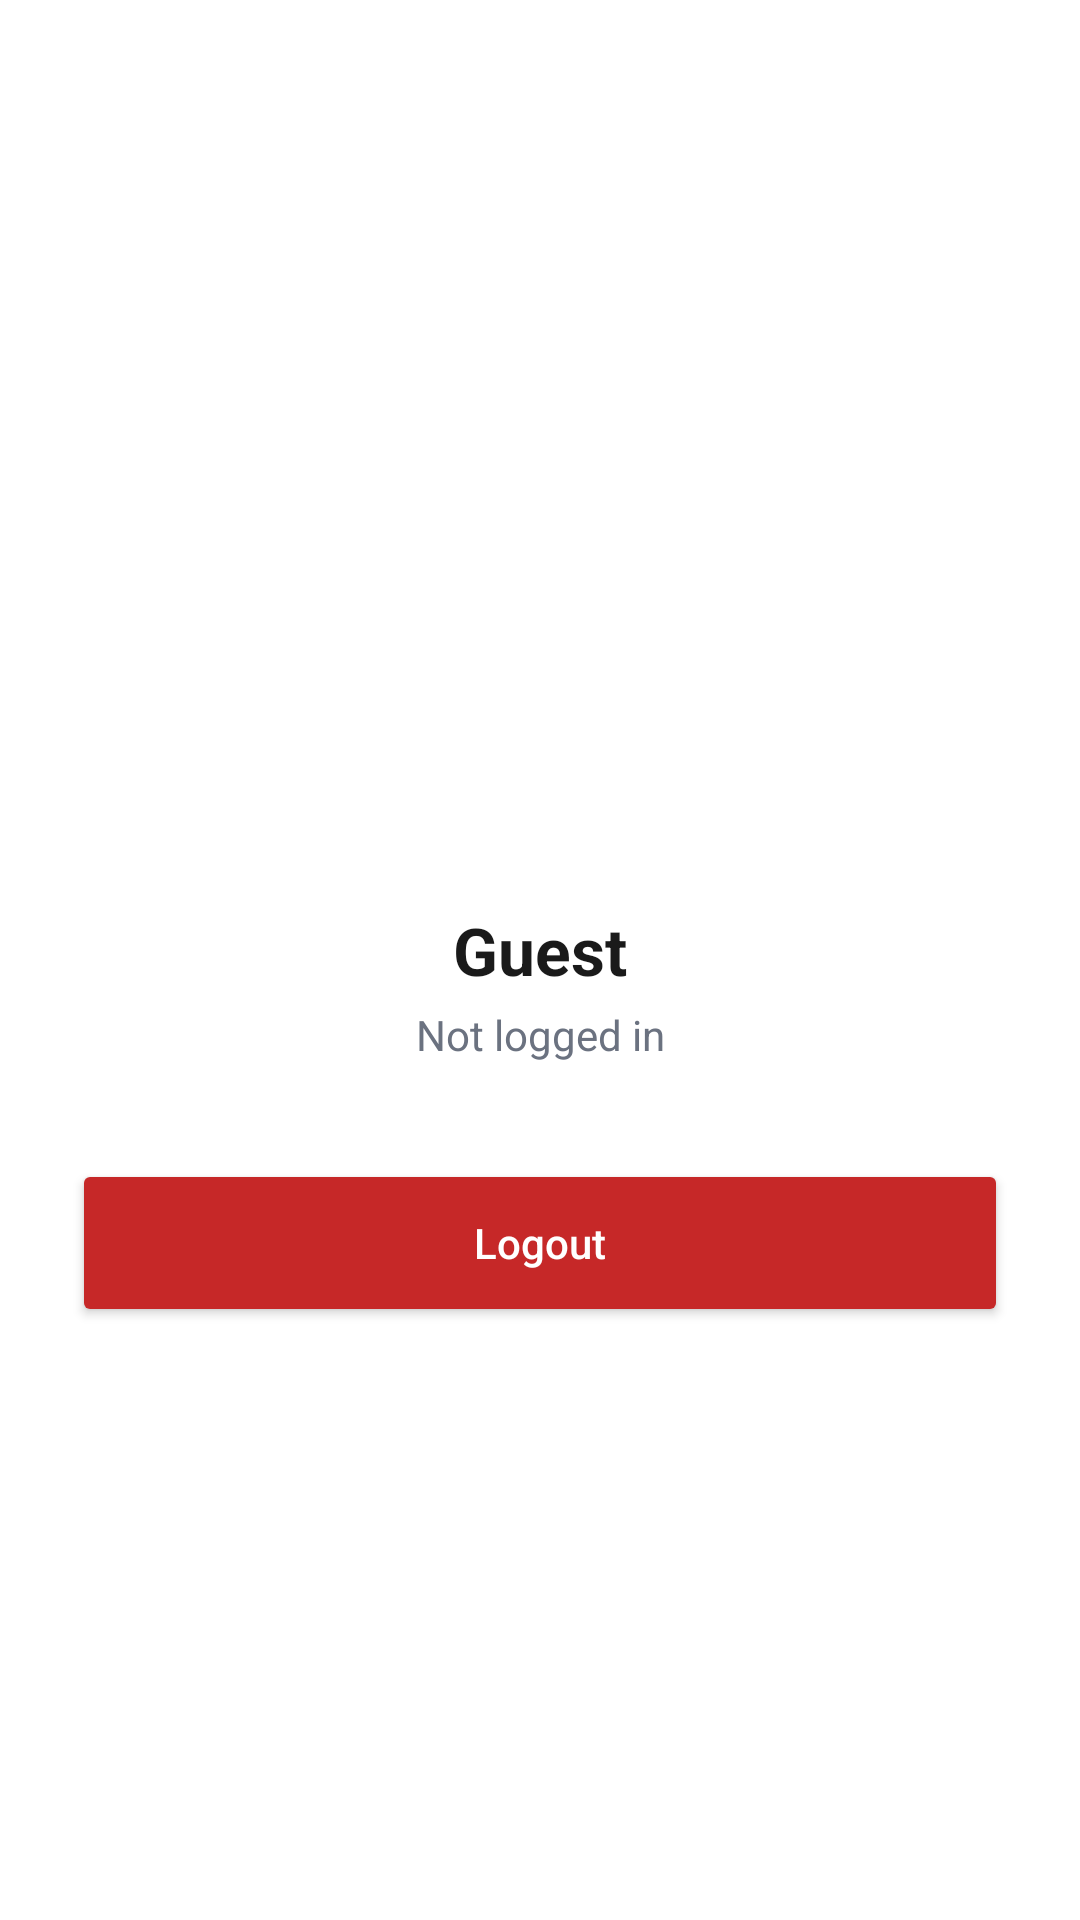

Write the Android layout XML for this screen, with the resource values it uses.
<!-- AndroidManifest.xml: application theme Theme.YatraVerse -->
<!-- res/layout/fragment_profile.xml -->
<?xml version="1.0" encoding="utf-8"?>
<androidx.constraintlayout.widget.ConstraintLayout xmlns:android="http://schemas.android.com/apk/res/android"
    xmlns:app="http://schemas.android.com/apk/res-auto"
    android:layout_width="match_parent"
    android:layout_height="match_parent"
    android:background="#FFFFFF"
    android:padding="24dp">

    <TextView
        android:id="@+id/tvInitials"
        android:layout_width="88dp"
        android:layout_height="88dp"
        android:gravity="center"
        android:text="YV"
        android:textColor="#FFFFFF"
        android:textSize="28sp"
        android:textStyle="bold"
        app:layout_constraintBottom_toTopOf="@id/tvFullName"
        app:layout_constraintEnd_toEndOf="parent"
        app:layout_constraintStart_toStartOf="parent"
        app:layout_constraintTop_toTopOf="parent"
        app:layout_constraintVertical_chainStyle="packed" />

    <TextView
        android:id="@+id/tvFullName"
        android:layout_width="wrap_content"
        android:layout_height="wrap_content"
        android:layout_marginTop="16dp"
        android:text="Guest"
        android:textColor="#1A1A1A"
        android:textSize="22sp"
        android:textStyle="bold"
        app:layout_constraintBottom_toTopOf="@id/tvEmail"
        app:layout_constraintEnd_toEndOf="parent"
        app:layout_constraintStart_toStartOf="parent"
        app:layout_constraintTop_toBottomOf="@id/tvInitials" />

    <TextView
        android:id="@+id/tvEmail"
        android:layout_width="wrap_content"
        android:layout_height="wrap_content"
        android:layout_marginTop="4dp"
        android:text="Not logged in"
        android:textColor="#6B7280"
        android:textSize="14sp"
        app:layout_constraintBottom_toTopOf="@id/btnLogout"
        app:layout_constraintEnd_toEndOf="parent"
        app:layout_constraintStart_toStartOf="parent"
        app:layout_constraintTop_toBottomOf="@id/tvFullName" />

    <Button
        android:id="@+id/btnLogout"
        android:layout_width="0dp"
        android:layout_height="56dp"
        android:layout_marginTop="32dp"
        android:backgroundTint="#C62828"
        android:text="Logout"
        android:textAllCaps="false"
        android:textColor="#FFFFFF"
        app:layout_constraintBottom_toBottomOf="parent"
        app:layout_constraintEnd_toEndOf="parent"
        app:layout_constraintStart_toStartOf="parent"
        app:layout_constraintTop_toBottomOf="@id/tvEmail" />

</androidx.constraintlayout.widget.ConstraintLayout>
<!-- resources referenced by this layout -->
<resources>
  <style name="Theme.YatraVerse" parent="Theme.MaterialComponents.DayNight.NoActionBar">
          <item name="colorPrimary">@color/yatra_primary</item>
          <item name="colorPrimaryDark">@color/yatra_primary_dark</item>
          <item name="colorAccent">@color/yatra_primary</item>
      </style>
  <color name="yatra_primary">#2E7D32</color>
  <color name="yatra_primary_dark">#1B5E20</color>
</resources>
